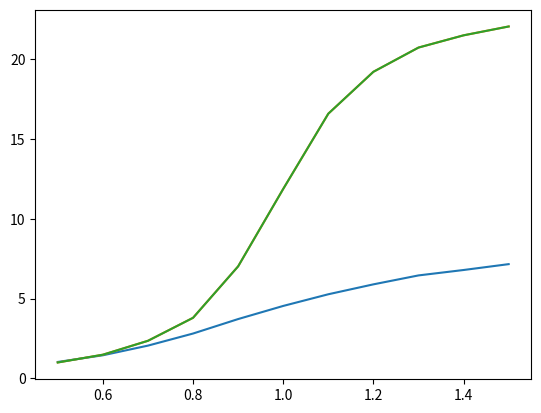

Reproduce this figure in Python.
import matplotlib.pyplot as plt
# Store data into file as backup
# average = open(f'ECE356_Q6_Average_Output_3', "r")
# for item in average:
    # print(len(average))
    # print(average)

# loss = open(f'ECE3568_Q6_Loss_Output_3', "r")
data = [[[[(0.5, 1.0330545599362804)], [(0.6, 1.4510693454309787)], [(0.7, 2.056437389770723)], [(0.8, 2.8134457950880676)], [(0.9, 3.720157411456056)], [(1.0, 4.542520803734524)], [(1.1, 5.273367015517864)], [(1.2, 5.894361525704809)], [(1.3, 6.454251883745964)], [(1.4, 6.793406593406593)], [(1.5, 7.160755537437152)]], [[(0.5, 1.0021713383339914)], [(0.6, 1.4668014829794405)], [(0.7, 2.0946302206188427)], [(0.8, 2.8122624778312644)], [(0.9, 3.731573649479924)], [(1.0, 4.57488986784141)], [(1.1, 5.263138883872133)], [(1.2, 5.916139110416838)], [(1.3, 6.469740189653844)], [(1.4, 6.862881283116139)], [(1.5, 7.182040151926207)]]], [[[(0.5, 1.0003987240829346)], [(0.6, 1.4871967654986522)], [(0.7, 2.358474082702388)], [(0.8, 3.7986610463674686)], [(0.9, 7.021705766279324)], [(1.0, 11.87280163599182)], [(1.1, 16.58529465426017)], [(1.2, 19.20976821192053)], [(1.3, 20.72732852539512)], [(1.4, 21.493917963224895)], [(1.5, 22.048194388508524)]], [[(0.5, 0.9896414342629483)], [(0.6, 1.4861456777833084)], [(0.7, 2.28809961794255)], [(0.8, 3.88222884090345)], [(0.9, 7.019458264234384)], [(1.0, 11.82921974522293)], [(1.1, 16.66958404764053)], [(1.2, 19.347464042392126)], [(1.3, 20.700382555470544)], [(1.4, 21.480138668207424)], [(1.5, 22.016631044616616)]]], [[[(0.5, 0.9823805794831637)], [(0.6, 1.5349148012028067)], [(0.7, 2.351290684624018)], [(0.8, 3.9952020202020204)], [(0.9, 8.516509949704789)], [(1.0, 24.50946468552819)], [(1.1, 39.63641294521786)], [(1.2, 43.91921542553192)], [(1.3, 45.73920945024989)], [(1.4, 46.46568487274807)], [(1.5, 47.011678257446526)]], [[(0.5, 0.9851720047449585)], [(0.6, 1.479026845637584)], [(0.7, 2.3348074179743223)], [(0.8, 4.01988812927284)], [(0.9, 8.690852437124416)], [(1.0, 24.77091811414392)], [(1.1, 39.13656267104543)], [(1.2, 44.092916283348664)], [(1.3, 45.68793235972329)], [(1.4, 46.549594069890574)], [(1.5, 47.01062195203421)]]]]
buffer10 = data[0]
buffer10_avg_1000 = buffer10[0]
buffer10_avg_2000 = buffer10[1]

# buffer10[0][0]
x_axis = []
y_value_dict = {}
y_val_list = []

i = 1000

for simulation_time in buffer10:
    for xvalue in simulation_time:
        x_axis.append(xvalue[0][0])
        y_val_list.append(xvalue[0][1])
    y_value_dict = {f"simulation_time_{i}": i, 'y_list': y_val_list}
    i += 1000
print('y dict is: ')
print(y_value_dict)

buffer25 = data[1]
buffer25_avg = buffer25[0]
buffer25_loss = buffer25[1]

buffer50 = data[1]
buffer50_avg = buffer50[0]
buffer150_loss = buffer50[1]

print(buffer10_avg_2000[0][0][0])
x_axis = []
buffer10_avg_y = []

for x_value in buffer10_avg_1000:
    x_axis.append(x_value[0][0])
    buffer10_avg_y.append(x_value[0][1])

buffer50_avg_y = []
for x_value in buffer50_avg:
    # x_axis.append(x_value[0][0])
    buffer50_avg_y.append(x_value[0][1])

buffer25_avg_y = []
for x_value in buffer25_avg:
    buffer25_avg_y.append(x_value[0][1])

plt.plot(x_axis, buffer10_avg_y)
plt.plot(x_axis, buffer50_avg_y)
plt.plot(x_axis, buffer25_avg_y)


plt.show()

# for i in range(len(final_average)):
#     for _ in range(len(final_average[i][0])):
#         average = heapq.heappop(final_average[i][0])[0][0]
#         idle = heapq.heappop(final_loss[i][0])[0][0]
#         average_2 = heapq.heappop(final_average[i][1])[0][0]
#         idle_2 = heapq.heappop(final_loss[i][1])[0][0]

#         final_average_list_1[i].append(average[1])
#         final_loss_list_1[i].append(idle[1])
#         final_average_list_2[i].append(average_2[1])
#         final_loss_list_2[i].append(idle_2[1])

# # Store data into file as backup
# f = open(f'ECE356_Q6_Average_Output', "w")
# string1 = repr(final_average_list_1)
# f.write(string1)
# f.close()

# f = open(f'ECE3568_Q6_Loss_Output', "w")
# string1 = repr(final_loss_list_1)
# f.write(string1)
# f.close()

# # Store data into file as backup
# f = open(f'ECE356_Q6_Average_Output_2', "w")
# string1 = repr(final_average_list_2)
# f.write(string1)
# f.close()

# f = open(f'ECE3568_Q6_Loss_Output_2', "w")
# string1 = repr(final_loss_list_2)
# f.write(string1)
# f.close()

# # Plot the graphs
# plt.plot(list_x, final_average_list_1[0])
# plt.plot(list_x, final_average_list_1[1])
# plt.plot(list_x, final_average_list_1[2])
# plt.plot(list_x, final_average_list_2[0])
# plt.plot(list_x, final_average_list_2[1])
# plt.plot(list_x, final_average_list_2[2])
# plt.xlabel("Traffic intensity, p")
# plt.ylabel("Average number of packets, E[N]")
# plt.title(f'Average # of Packets vs Traffic Intensity')
# plt.legend(buffer_size)
# plt.show()

# plt.plot(list_x, final_loss_list_1[0])
# plt.plot(list_x, final_loss_list_1[1])
# plt.plot(list_x, final_loss_list_1[2])
# plt.plot(list_x, final_loss_list_2[0])
# plt.plot(list_x, final_loss_list_2[1])
# plt.plot(list_x, final_loss_list_2[2])
# plt.xlabel("Traffic intensity, p")
# plt.ylabel("Amount of packets lost, P_loss")
# plt.title("P_loss vs Traffic Intensity")
# plt.legend(buffer_size)
# plt.show()
# current_time = time.time() - start_time
# minutes = math.floor(current_time / 60)
# seconds = current_time % 60
